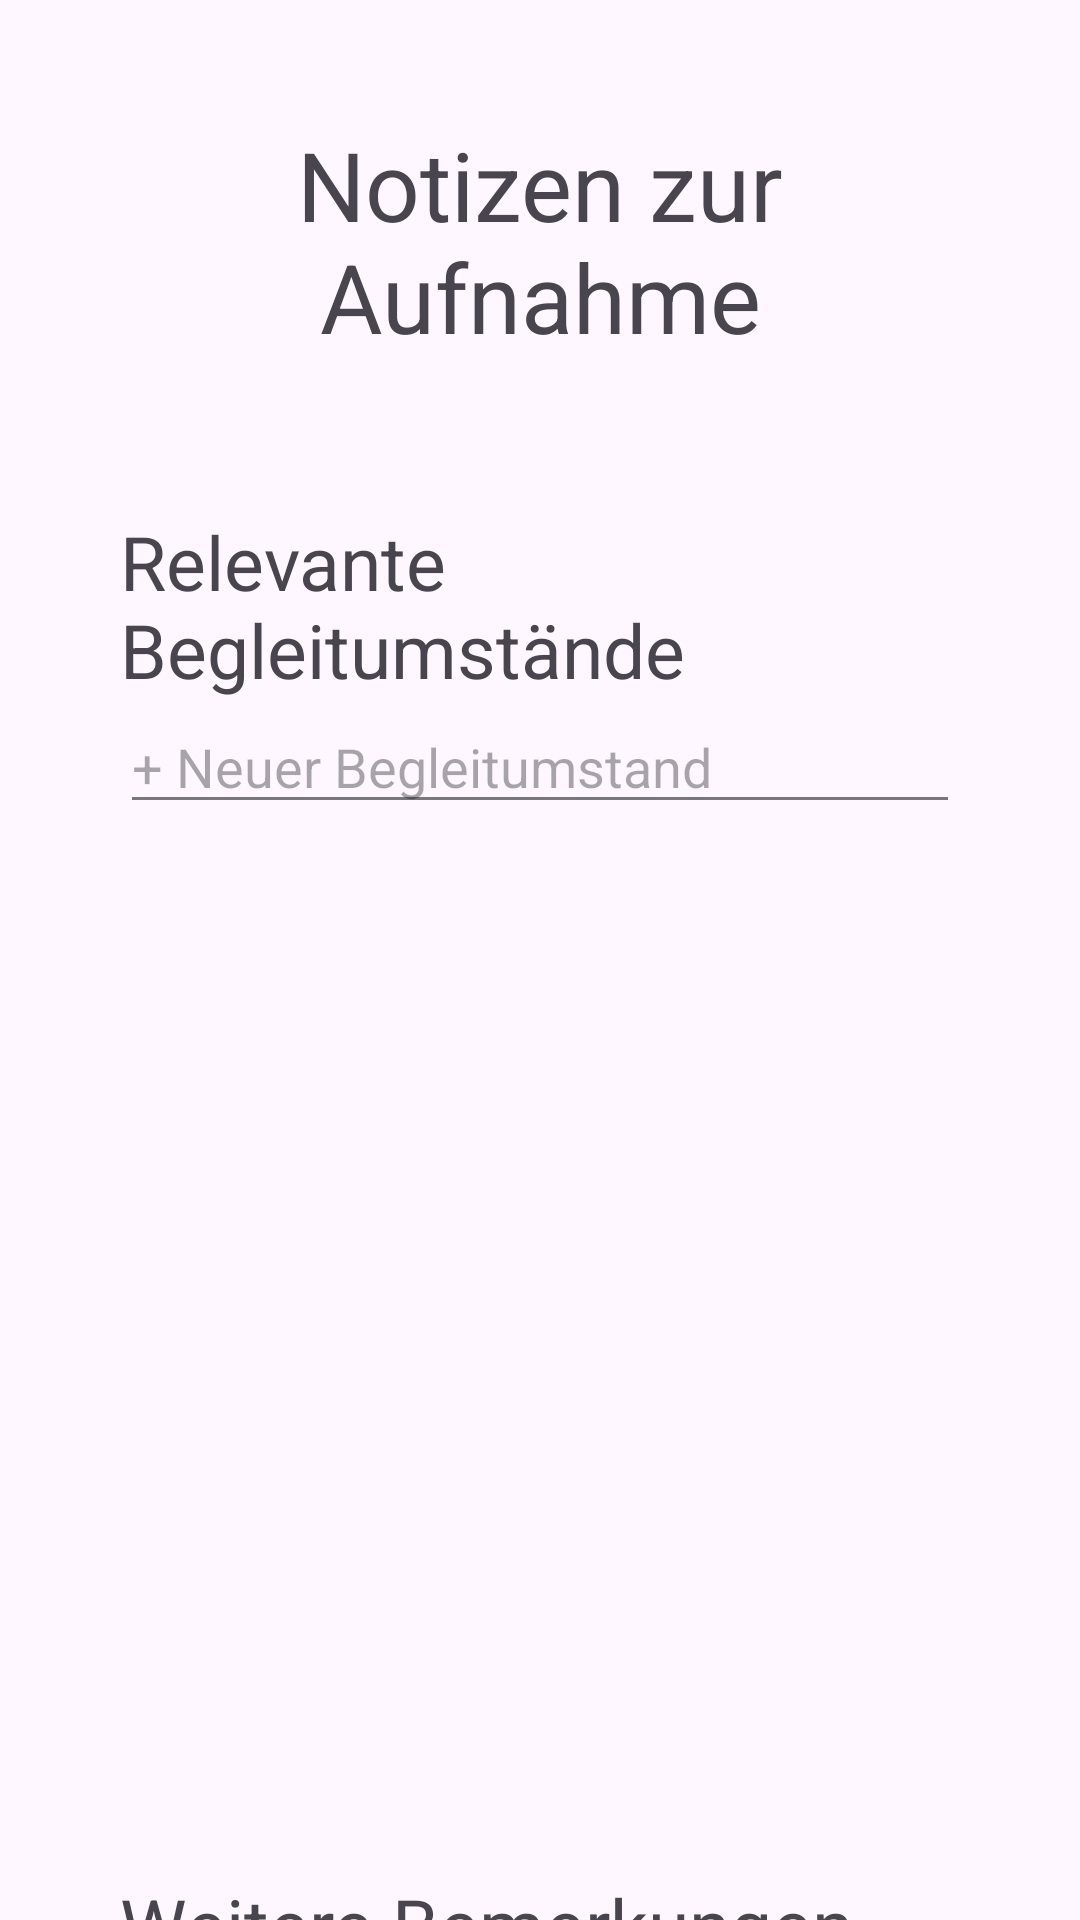

Here is an Android app screen rendered from its layout file. Give the layout XML and the strings, colors and styles it references.
<!-- AndroidManifest.xml: application theme Theme.ISpeak -->
<!-- res/layout/activity_bodys_notes.xml -->
<?xml version="1.0" encoding="utf-8"?>
<LinearLayout xmlns:android="http://schemas.android.com/apk/res/android"
    android:layout_width="match_parent"
    android:layout_height="match_parent"
    android:paddingHorizontal="40dp"
    android:orientation="vertical">

    <TextView
        android:id="@+id/notesTitle"
        android:layout_centerHorizontal="true"
        android:layout_alignParentTop="true"
        android:layout_width="match_parent"
        android:layout_height="wrap_content"
        android:text="Notizen zur Aufnahme"
        style="@style/AppTitle"
        android:layout_marginTop="40dp" />

    <TextView
        android:id="@+id/circumstancesTitle"
        android:layout_width="match_parent"
        android:layout_height="wrap_content"
        android:text="Relevante Begleitumstände"
        android:layout_marginTop="50dp"
        style="@style/TitleBlue"
        android:textAlignment="textStart"/>

    <com.google.android.material.textfield.TextInputEditText
        android:id="@+id/circumstancesTxtInput"
        android:layout_width="match_parent"
        android:layout_height="wrap_content"
        android:hint="+ Neuer Begleitumstand"
        android:maxLines="1"
        android:ellipsize="end"
        android:inputType="text"
        android:backgroundTint="@color/colorAccent"
        android:imeOptions="actionDone"
        android:imeActionId="6"
        android:imeActionLabel="Done"
        />

    <androidx.recyclerview.widget.RecyclerView
        android:id="@+id/circumstancesListView"
        android:layout_width="match_parent"
        android:layout_height="300dp"
        android:scrollbars="vertical">
    </androidx.recyclerview.widget.RecyclerView>

    <TextView
        android:id="@+id/commentsTitle"
        android:layout_width="match_parent"
        android:layout_height="wrap_content"
        android:text="Weitere Bemerkungen"
        android:layout_marginTop="50dp"
        style="@style/TitleBlue"
        android:textAlignment="textStart"/>

    <com.google.android.material.textfield.TextInputEditText
        android:id="@+id/commentsTxtInput"
        android:layout_width="match_parent"
        android:layout_height="wrap_content"
        android:hint="+ Neue Bemerkung"
        android:maxLines="1"
        android:ellipsize="end"
        android:inputType="text"
        android:backgroundTint="@color/colorAccent"
        android:imeOptions="actionDone"
        android:imeActionId="6"
        android:imeActionLabel="Done"/>

    <androidx.recyclerview.widget.RecyclerView
        android:id="@+id/commentsListView"
        android:layout_width="match_parent"
        android:layout_height="200dp"
        android:scrollbars="vertical">
    </androidx.recyclerview.widget.RecyclerView>


    <Button
        android:id="@+id/confirmBtn"
        style="@style/Button"
        android:layout_width="250dp"
        android:layout_height="80dp"
        android:layout_marginTop="40dp"
        android:layout_marginBottom="40dp"
        android:layout_gravity="center"
        android:text="Speichern" />

</LinearLayout>
<!-- resources referenced by this layout -->
<resources>
  <color name="colorAccent">#78787A</color>
  <style name="AppTitle">
          <item name="android:textSize">32sp</item>
          <item name="android:textColor">@color/darkBlue</item>
          <item name="android:textAlignment">center</item>
      </style>
  <style name="Button">
          <item name="background">@drawable/bg_button</item>
          <item name="android:textSize">18sp</item>
          <item name="strokeColor">@color/lightGray</item>
          <item name="strokeWidth">1dp</item>
          <item name="cornerRadius">10dp</item>
      </style>
  <style name="TitleBlue">
          <item name="android:textSize">25sp</item>
          <item name="android:textColor">@color/darkGrayBlue</item>
          <item name="android:textAlignment">center</item>
      </style>
  <style name="Theme.ISpeak" parent="Base.Theme.ISpeak" />
  <style name="Base.Theme.ISpeak" parent="Theme.Material3.Light">
          
          <item name="colorPrimary">@color/darkGrayBlue</item>
          <item name="colorSecondaryContainer">@color/darkGrayBlue</item>
          <item name="colorOnSecondaryContainer">@color/lightGray</item>
      </style>
</resources>
